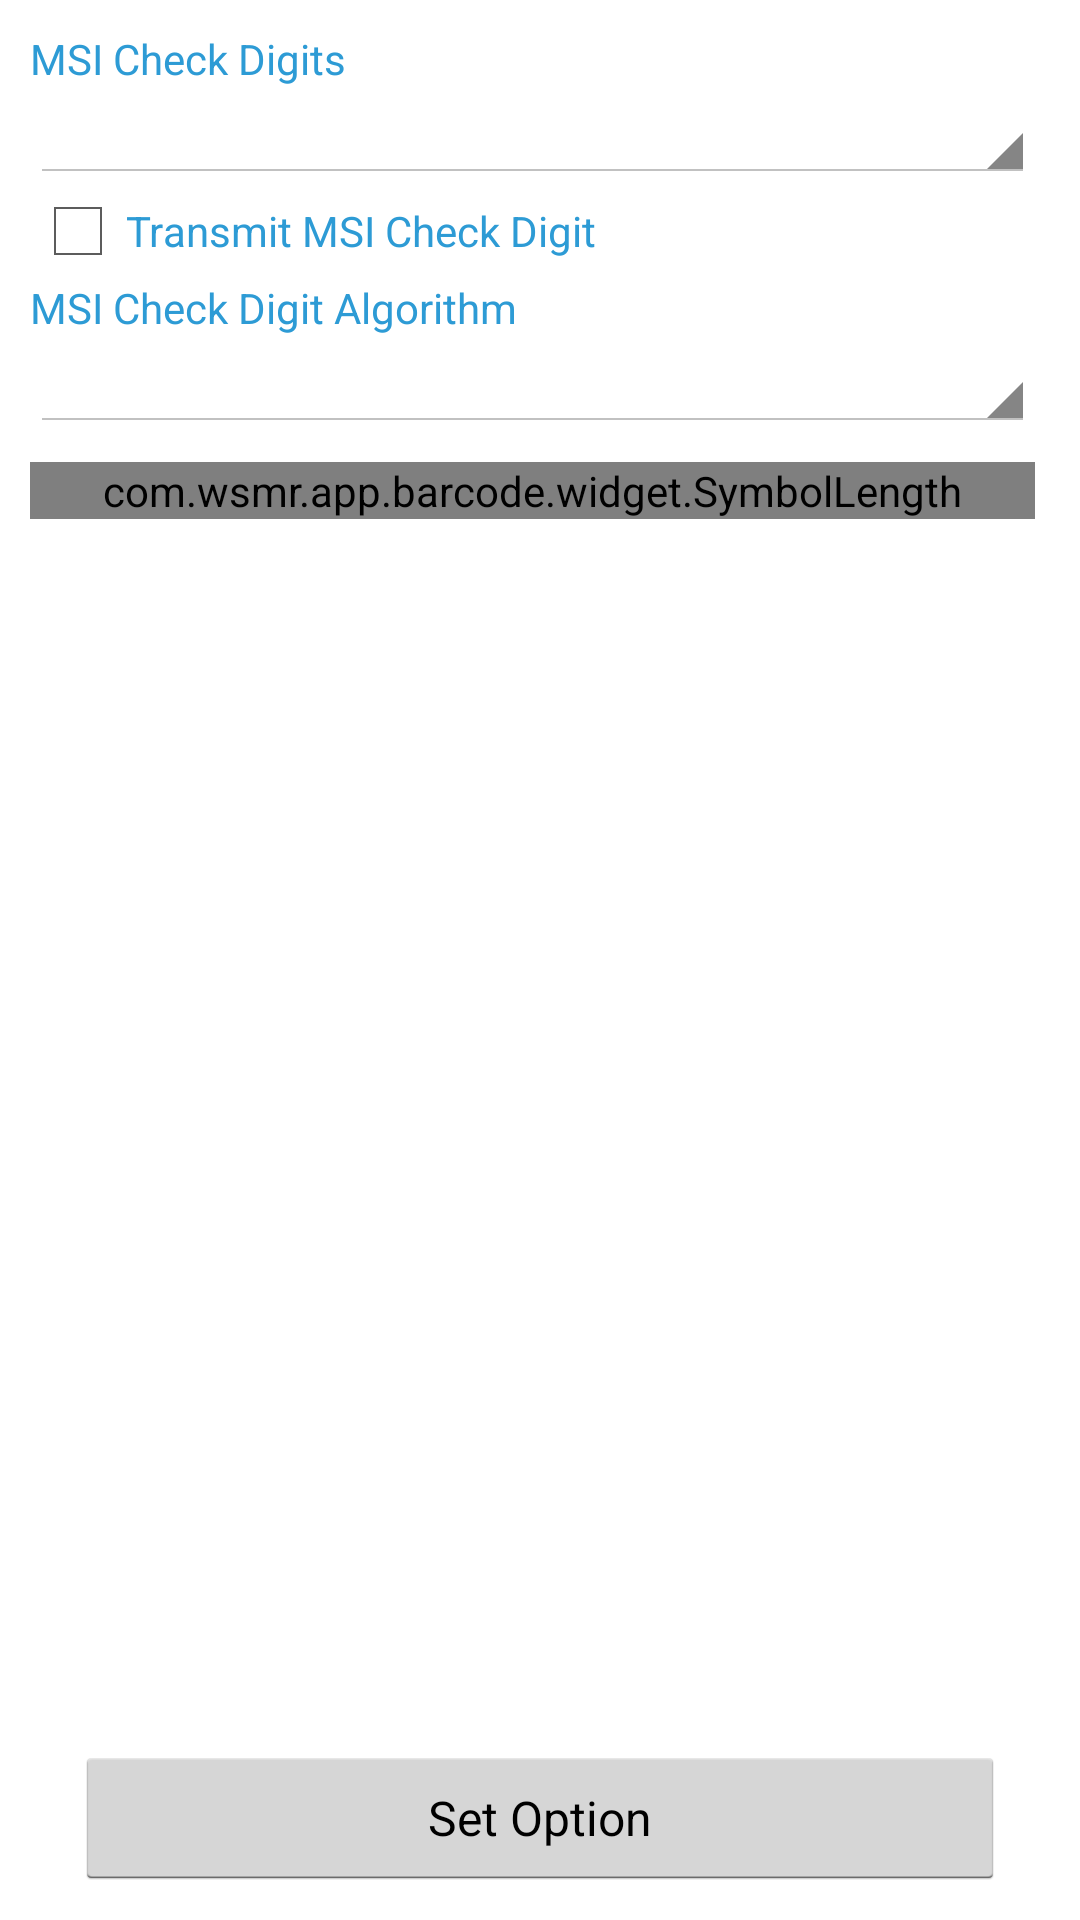

Reconstruct the res/layout file that produces this screen, plus the resources it refers to.
<!-- AndroidManifest.xml: application theme AppTheme -->
<!-- res/layout/activity_option_1d_symbol_msi.xml -->
<?xml version="1.0" encoding="utf-8"?>
<LinearLayout xmlns:android="http://schemas.android.com/apk/res/android"
    android:layout_width="match_parent"
    android:layout_height="match_parent"
    android:padding="10dp"
    android:orientation="vertical" >
    
    <ScrollView
        android:layout_width="fill_parent"
        android:layout_height="0dp"
        android:layout_weight="1" >
        
        <LinearLayout
            android:layout_width="fill_parent"
            android:layout_height="wrap_content"
            android:orientation="vertical"
            android:paddingRight="5dp" >
			
			<TextView
			    android:layout_width="fill_parent"
			    android:layout_height="wrap_content"
			    android:textSize="14sp"
			    android:text="@string/msi_check_digits"
			    android:textColor="@color/label_caption" />
		
			<Spinner
			    android:id="@+id/msi_check_digits"
			    android:layout_width="fill_parent"
			    android:layout_height="wrap_content" />

			<CheckBox android:id="@+id/transmit_msi_check_digit"
			    android:layout_width="fill_parent"
			    android:layout_height="wrap_content"
			    android:textSize="14sp"
			    android:text="@string/transmit_msi_check_digit"
			    android:textColor="@color/label_caption" />
			
			<TextView
			    android:layout_width="fill_parent"
			    android:layout_height="wrap_content"
			    android:textSize="14sp"
			    android:text="@string/msi_check_digit_algorithm"
			    android:textColor="@color/label_caption" />
		
			<Spinner
			    android:id="@+id/msi_check_digit_algorithm"
			    android:layout_width="fill_parent"
			    android:layout_height="wrap_content" />
			
			<View android:layout_width="fill_parent" android:layout_height="10dp" />
			
			<com.wsmr.app.barcode.widget.SymbolLength
                android:id="@+id/length"
			    android:layout_width="fill_parent"
			    android:layout_height="wrap_content" />

        </LinearLayout>
        
    </ScrollView>
	
	<View android:layout_width="fill_parent" android:layout_height="10dp"/>
    	
    <LinearLayout
        android:layout_width="fill_parent"
        android:layout_height="wrap_content"
        android:orientation="vertical"
        android:paddingLeft="15dp"
        android:paddingRight="15dp" >
    				
		<Button android:id="@+id/set_option"
		    android:layout_width="fill_parent"
		    android:layout_height="wrap_content"
		    android:layout_gravity="center"
		    android:textSize="16sp"
		    android:text="@string/set_option"/>
        
    </LinearLayout>

</LinearLayout>
<!-- resources referenced by this layout -->
<resources>
  <color name="label_caption">#2d9bd5</color>
  <string name="msi_check_digit_algorithm">MSI Check Digit Algorithm</string>
  <string name="msi_check_digits">MSI Check Digits</string>
  <string name="set_option">Set Option</string>
  <string name="transmit_msi_check_digit">Transmit MSI Check Digit</string>
  <style name="AppTheme" parent="AppBaseTheme">
          
      </style>
  <style name="AppBaseTheme" parent="android:Theme.Holo.Light.DarkActionBar">
          
      </style>
</resources>
